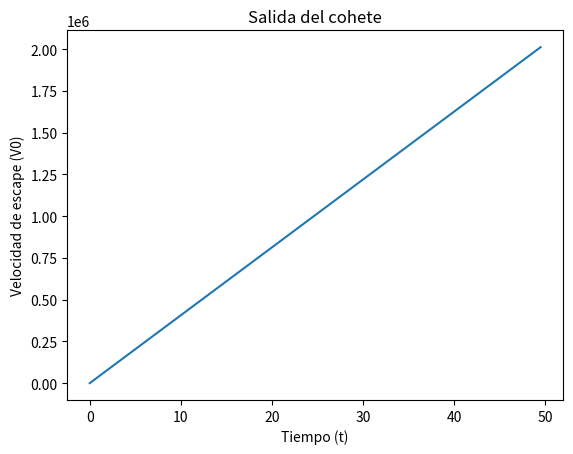

Write the Python code that produced this figure.
import math
import numpy as np
import matplotlib.pyplot as plt
g=9.8 #m/s^2
R=6500 #km
Rm=6.5*math.pow(10,6)
V0=(math.sqrt((2*g)*Rm))*3.6 
t0 = 0
tf = 50
dt = 0.5
def Calculo_Formula(t) :
    Formula=V0*t
   ##ingredar las fórmulas para el calculo de la distancia del cohete
    return Formula

#grafica para simulacion de salida del cohete
t_array = np.arange(t0, tf, dt)
S_array = [Calculo_Formula(t) for t in t_array]
# Graficación de la carga en función del tiempo
plt.plot(t_array, S_array) 
plt.xlabel('Tiempo (t)')
plt.ylabel('Velocidad de escape (V0)')
plt.title('Salida del cohete')
plt.show()